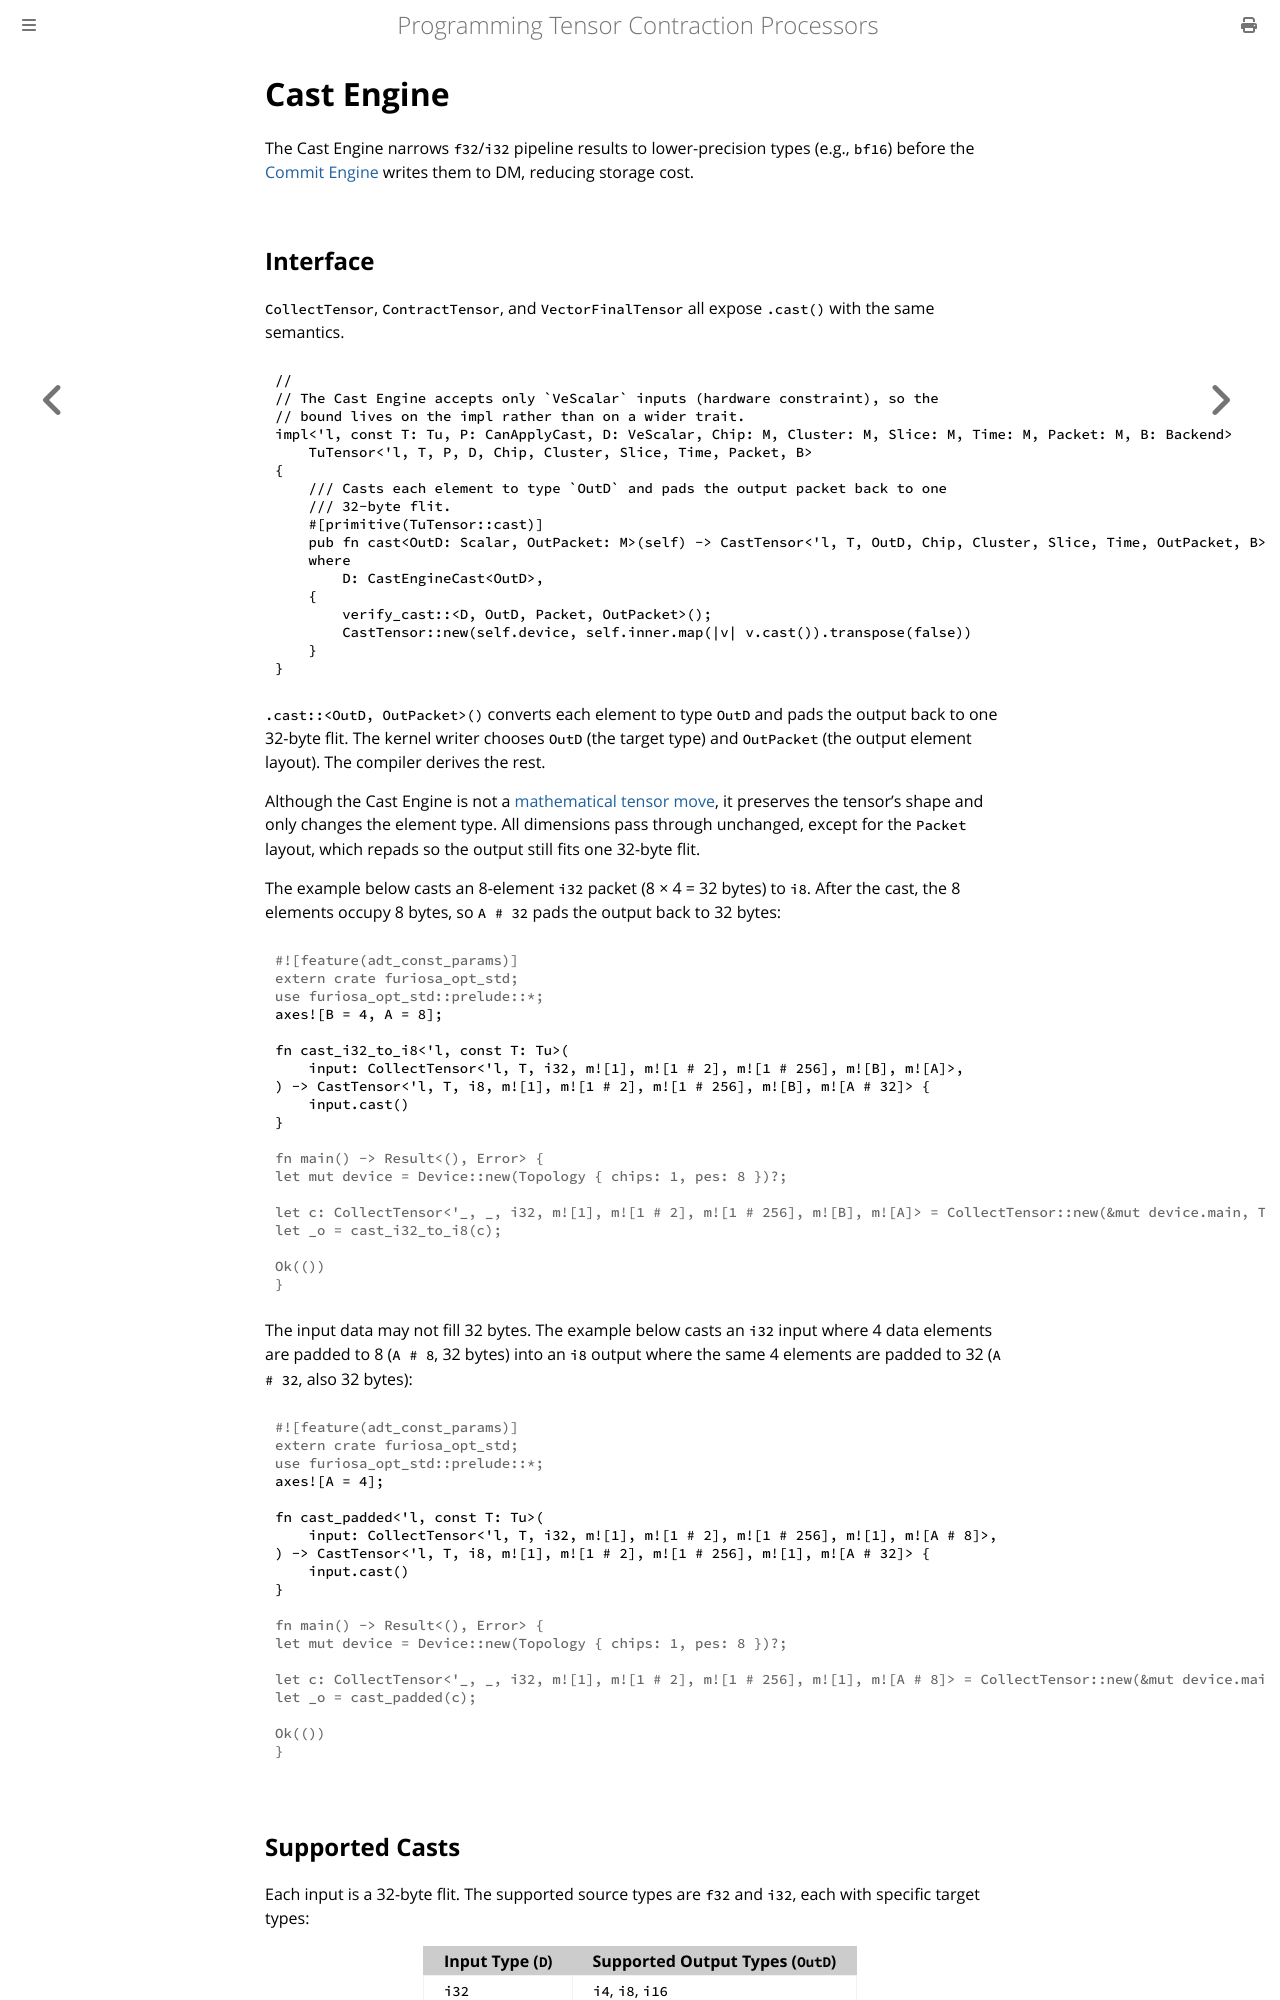

repository: furiosa-ai/furiosa-opt · page: book/computing-tensors/cast-engine.html · generator: mdbook

# Cast Engine

The Cast Engine narrows `f32`/`i32` pipeline results to lower-precision types (e.g., `bf16`) before the [Commit Engine](../moving-tensors/commit-engine.md) writes them to DM, reducing storage cost.


## Interface

`CollectTensor`, `ContractTensor`, and `VectorFinalTensor` all expose `.cast()` with the same semantics.

```rust,ignore
{{#include ../../../furiosa-opt-std/src/engine/cast.rs:cast_impl}}
```

`.cast::<OutD, OutPacket>()` converts each element to type `OutD` and pads the output back to one 32-byte flit.
The kernel writer chooses `OutD` (the target type) and `OutPacket` (the output element layout).
The compiler derives the rest.

Although the Cast Engine is not a [mathematical tensor move](../mapping-tensors/tensor-semantics.md#mathematical-tensor-move), it preserves the tensor's shape and only changes the element type.
All dimensions pass through unchanged, except for the `Packet` layout, which repads so the output still fits one 32-byte flit.

The example below casts an 8-element `i32` packet (8 × 4 = 32 bytes) to `i8`.
After the cast, the 8 elements occupy 8 bytes, so `A # 32` pads the output back to 32 bytes:

```rust
# #![feature(adt_const_params)]
# extern crate furiosa_opt_std;
# use furiosa_opt_std::prelude::*;
axes![B = 4, A = 8];

fn cast_i32_to_i8<'l, const T: Tu>(
    input: CollectTensor<'l, T, i32, m![1], m![1 # 2], m![1 # 256], m![B], m![A]>,
) -> CastTensor<'l, T, i8, m![1], m![1 # 2], m![1 # 256], m![B], m![A # 32]> {
    input.cast()
}
# 
# fn main() -> Result<(), Error> {
# let mut device = Device::new(Topology { chips: 1, pes: 8 })?;
# 
# let c: CollectTensor<'_, _, i32, m![1], m![1 # 2], m![1 # 256], m![B], m![A]> = CollectTensor::new(&mut device.main, Tensor::zero());
# let _o = cast_i32_to_i8(c);
#
# Ok(())
# }
```

The input data may not fill 32 bytes.
The example below casts an `i32` input where 4 data elements are padded to 8 (`A # 8`, 32 bytes) into an `i8` output where the same 4 elements are padded to 32 (`A # 32`, also 32 bytes):

```rust
# #![feature(adt_const_params)]
# extern crate furiosa_opt_std;
# use furiosa_opt_std::prelude::*;
axes![A = 4];

fn cast_padded<'l, const T: Tu>(
    input: CollectTensor<'l, T, i32, m![1], m![1 # 2], m![1 # 256], m![1], m![A # 8]>,
) -> CastTensor<'l, T, i8, m![1], m![1 # 2], m![1 # 256], m![1], m![A # 32]> {
    input.cast()
}
# 
# fn main() -> Result<(), Error> {
# let mut device = Device::new(Topology { chips: 1, pes: 8 })?;
# 
# let c: CollectTensor<'_, _, i32, m![1], m![1 # 2], m![1 # 256], m![1], m![A # 8]> = CollectTensor::new(&mut device.main, Tensor::zero());
# let _o = cast_padded(c);
#
# Ok(())
# }
```
